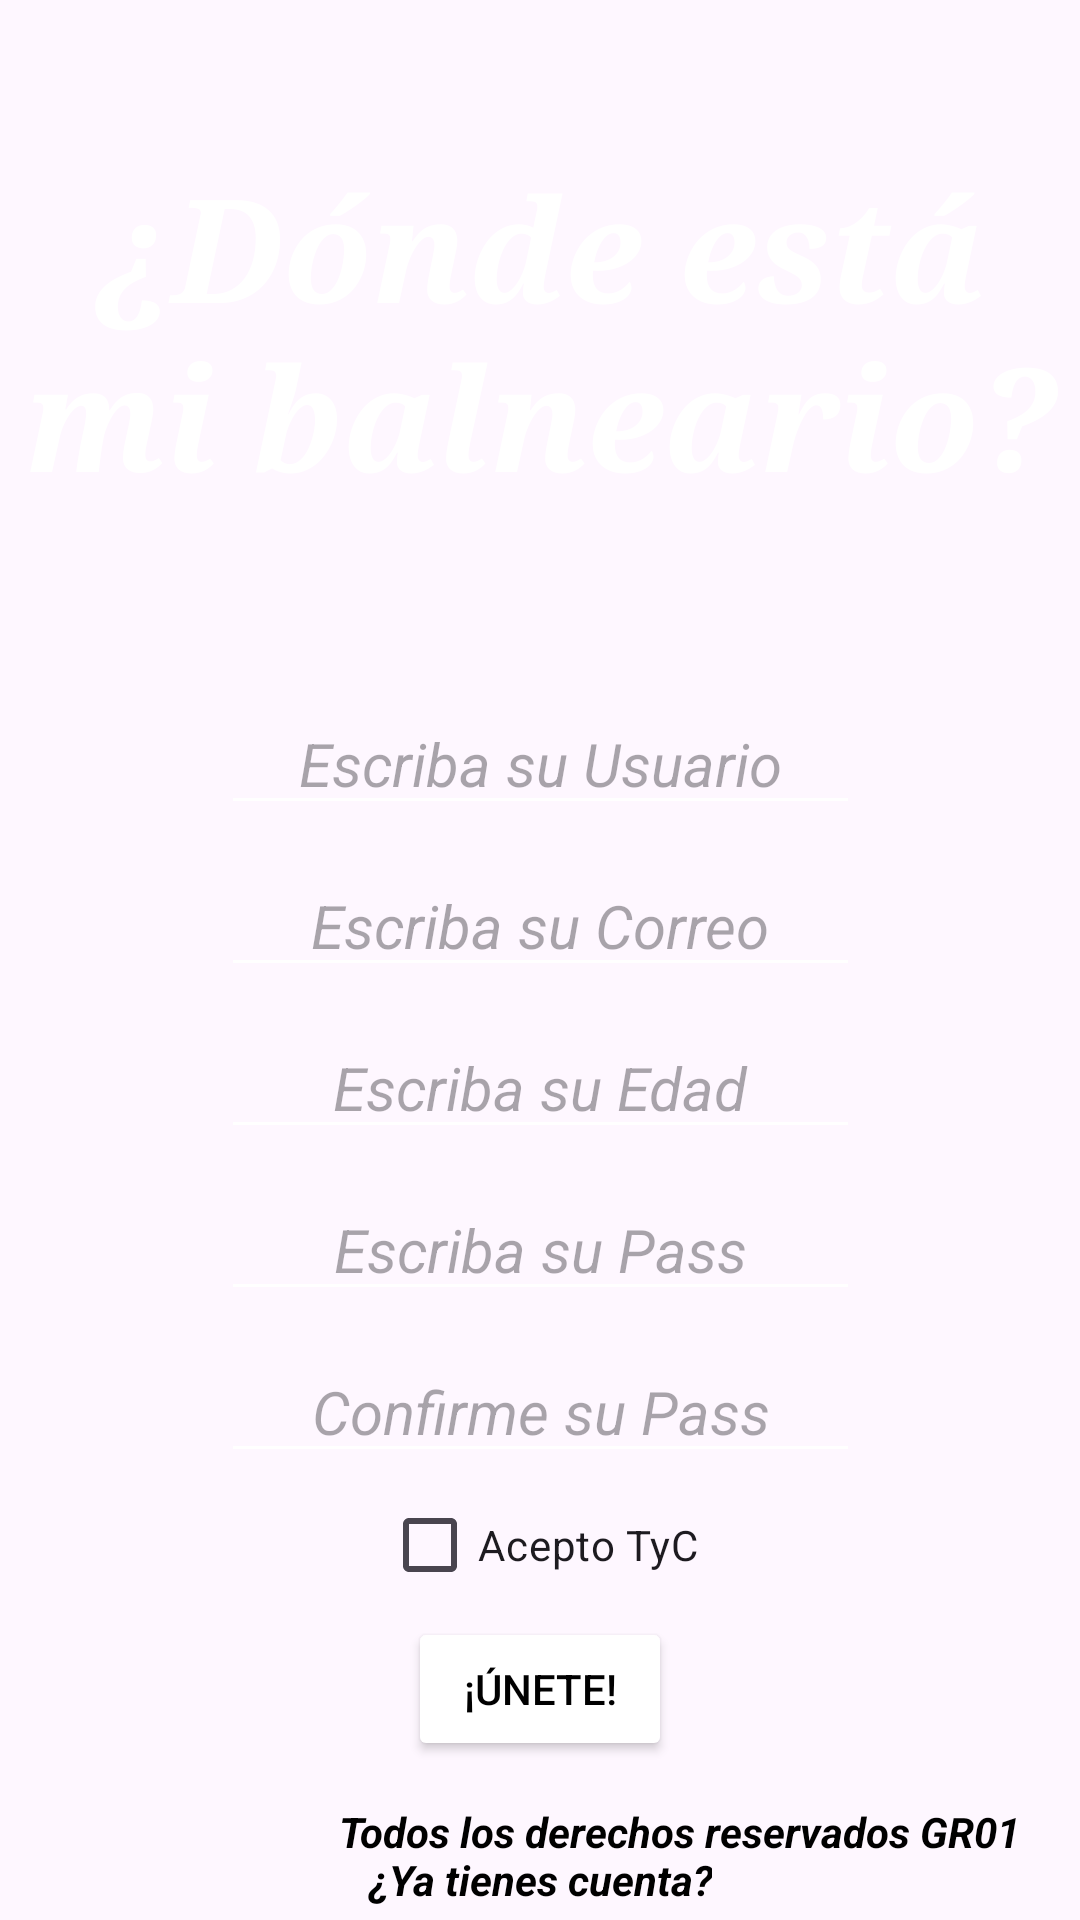

Here is an Android app screen rendered from its layout file. Give the layout XML and the strings, colors and styles it references.
<!-- AndroidManifest.xml: application theme Theme.WhereIsMyBaln01 -->
<!-- res/layout/activity_sign_up.xml -->
<?xml version="1.0" encoding="utf-8"?>
<androidx.constraintlayout.widget.ConstraintLayout xmlns:android="http://schemas.android.com/apk/res/android"
    xmlns:app="http://schemas.android.com/apk/res-auto"
    xmlns:tools="http://schemas.android.com/tools"
    android:id="@+id/main"
    android:layout_width="match_parent"
    android:layout_height="match_parent"
    tools:context=".SignUp">

    <ImageView
        android:id="@+id/fondo3"
        android:layout_width="match_parent"
        android:layout_height="match_parent"
        android:scaleType="centerCrop"
        app:srcCompat="@drawable/fondeu" />

    <TextView
        android:id="@+id/titulo3"
        style="@style/sty_title"
        android:layout_width="wrap_content"
        android:layout_height="wrap_content"
        android:text="¿Dónde está mi balneario?"
        app:layout_constraintEnd_toEndOf="parent"
        app:layout_constraintStart_toStartOf="parent"
        app:layout_constraintTop_toTopOf="parent" />

    <LinearLayout
        android:layout_width="wrap_content"
        android:layout_height="wrap_content"
        android:layout_marginTop="50sp"
        android:gravity="center"
        android:orientation="vertical"
        app:layout_constraintEnd_toEndOf="parent"
        app:layout_constraintStart_toStartOf="parent"
        app:layout_constraintTop_toBottomOf="@+id/titulo3">

        <EditText
            android:id="@+id/input_user3"
            style="@style/sty_input"
            android:layout_width="wrap_content"
            android:layout_height="wrap_content"
            android:hint="Escriba su Usuario"
            android:inputType="text" />

        <EditText
            android:id="@+id/input_email3"
            style="@style/sty_input"
            android:layout_width="wrap_content"
            android:layout_height="wrap_content"
            android:hint="Escriba su Correo"
            android:inputType="textEmailAddress" />

        <EditText
            android:id="@+id/input_age3"
            style="@style/sty_input"
            android:layout_width="wrap_content"
            android:layout_height="wrap_content"
            android:hint="Escriba su Edad"
            android:inputType="number" />

        <EditText
            android:id="@+id/input_pass3"
            style="@style/sty_input"
            android:layout_width="wrap_content"
            android:layout_height="wrap_content"
            android:hint="Escriba su Pass"
            android:inputType="textPassword" />

        <EditText
            android:id="@+id/confirm_pass3"
            style="@style/sty_input"
            android:layout_width="wrap_content"
            android:layout_height="wrap_content"
            android:hint="Confirme su Pass"
            android:inputType="textPassword" />

        <CheckBox
            android:id="@+id/cb3"
            android:layout_width="wrap_content"
            android:layout_height="wrap_content"
            android:text="Acepto TyC" />

        <Button
            android:id="@+id/btn_signup3"
            android:layout_width="wrap_content"
            android:layout_height="wrap_content"
            android:backgroundTint="@color/white"
            android:text="¡Únete!"
            android:textColor="@color/black"
            app:cornerRadius="5dp"
            app:strokeColor="#000000"
            app:strokeWidth="1dp" />

        <TextView
            android:id="@+id/ytc3"
            style="@style/sty_text_aux"
            android:layout_width="wrap_content"
            android:layout_height="wrap_content"
            android:layout_marginTop="30sp"
            android:text="¿Ya tienes cuenta?" />

    </LinearLayout>

    <TextView
        style="@style/sty_text_aux"
        android:layout_width="wrap_content"
        android:layout_height="wrap_content"
        android:layout_margin="20dp"
        android:text="Todos los derechos reservados GR01"
        app:layout_constraintBottom_toBottomOf="parent"
        app:layout_constraintEnd_toEndOf="parent" />

</androidx.constraintlayout.widget.ConstraintLayout>
<!-- resources referenced by this layout -->
<resources>
  <style name="sty_input">
          <item name="android:textAlignment">center</item>
          <item name="android:textStyle">italic</item>
          <item name="android:textSize">20sp</item>
          <item name="android:ems">9</item>
          <item name="android:layout_marginTop">10sp</item>
          <item name="android:backgroundTint">@color/white</item>
      </style>
  <style name="sty_text_aux">
          <item name="android:textAlignment">center</item>
          <item name="android:textStyle">bold|italic</item>
          <item name="android:textColor">@color/black</item>
      </style>
  <style name="sty_title">
          <item name="android:fontFamily">serif</item>
          <item name="android:textSize">48sp</item>
          <item name="android:textColor">@color/white</item>
          <item name="android:textAlignment">center</item>
          <item name="android:textStyle">bold|italic</item>
          <item name="android:layout_marginTop">50sp</item>
      </style>
  <style name="Theme.WhereIsMyBaln01" parent="Base.Theme.WhereIsMyBaln01" />
  <style name="Base.Theme.WhereIsMyBaln01" parent="Theme.Material3.DayNight.NoActionBar">
          
          
      </style>
  <!-- not gathered from this repository: default colours our renderer supplied (Android Studio template values) -->
  <color name="black">#FF000000</color>
  <color name="white">#FFFFFFFF</color>
</resources>
